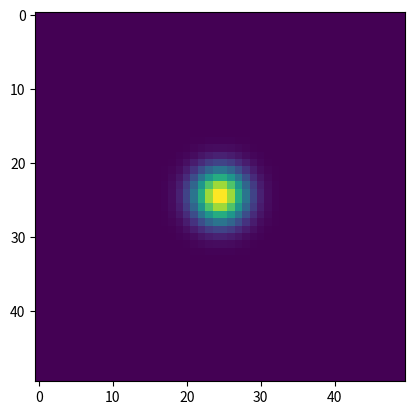

This figure's Python source:
import numpy as np
import matplotlib.pyplot as plt

import sys, getopt

def gauss2D(xy, sigma_x, sigma_y, rho):
    ''' 

    Returns a 2D Gaussian centered at (0,0)

    Arguments:
    xy = tuple with x and y coordinates (assumes mu=0)
    sigma_x = standard deviation in x-coordinate
    sigma_y = standard deviation in y-coordinate
    rho = correlation in x-y plane. -1 < rho < 1
    
    '''
    x, y = xy
    return np.exp((np.square(x/sigma_x) + np.square(y/sigma_y) - (2*rho*x*y/(sigma_x*sigma_y)))/(2*(np.square(rho)-1)))/(2*np.pi*sigma_x*sigma_y*np.sqrt(1-np.square(rho)))


def j_0(xy, k):
    ''' 

    Returns the spherical Bessel function j_0 centered at (0,0)

    Arguments:
    xy = tuple with x and y coordinates (assumes mu=0)
    k = scaling factor; rho=kr
    
    '''
    x, y = xy
    rho = np.sqrt(np.square(x) + np.square(y)) * k
    if rho==0:
        return 1
    else:
        return np.sin(rho)/rho


def PSF(f=gauss2D, f_arg = [5, 5, 0], pix_size=2, patch_size = 100):
    ''' 
    
    Calculates a pixelated PSF given telescope parameters and psf function

    Arguments:
    f = PSF shape; default gaussian.
    f_arg = arguments of the psf function f. Default circular gaussian with sigma 5 arcsec.
    pix_size = size of the pixels in arcsec. This should be smaller than the psf width.
    patch_size = How large in arcsec should the pixelated PSF patch be. Default 100 arcsec
    
    '''

    num_pix = int(patch_size/pix_size)
    mu = (num_pix-1)/2

    pix_psf = np.array([[f(((x-mu) * pix_size, (y-mu) * pix_size), *f_arg) for x in range(num_pix)] for y in range(num_pix)])
    return pix_psf


def main(argv):
    '''
    
    When called from the command line, plot and show a PSF

    '''
    pix_size = 2
    f_arg = [5,5,0]
    try:
        opts, args = getopt.getopt(argv,"hp:s:r:",["pixel_size=","sigma=", "rho="])
    except getopt.GetoptError:
        print('usage: construct_psf.py -p <pixel size (arcsec)> -s <1 sigma of PSF (arcsec)> -r <correlation>')
        sys.exit(2)
    for opt, arg in opts:
        if opt == '-h':
            print('usage: construct_psf.py -p <pixel size (arcsec)> -s <1 sigma of PSF (arcsec)> -r <correlation>')
            sys.exit()
        elif opt in ("-p", "--pixel_size"):
            pix_size = float(arg)
        elif opt in ("-s", "--sigma"):
            f_arg[0] = float(arg)
            f_arg[1] = float(arg)
        elif opt in ("-r", "--rho"):
            f_arg[2] = float(arg)
    plt.imshow(PSF(pix_size=pix_size, f_arg=f_arg))
    plt.show()
    plt.close()


if __name__ == '__main__':
    # Demo
    main(sys.argv[1:])
